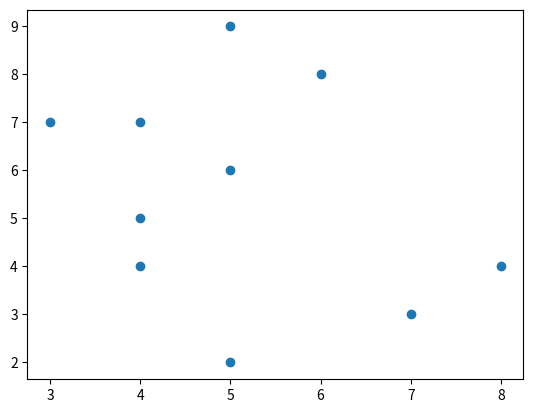

Source code (Python):
#!/usr/bin/env python3
# -*- coding: utf-8 -*-
"""
Created on Thu Dec 19 07:07:25 2019

[redacted]
"""

import numpy
import matplotlib.pyplot as plt

x = [5,8,4,5,3,4,5,6,7,4]
y = [2,4,7,9,7,5,6,8,3,4]

plt.scatter(x,y)
plt.show()